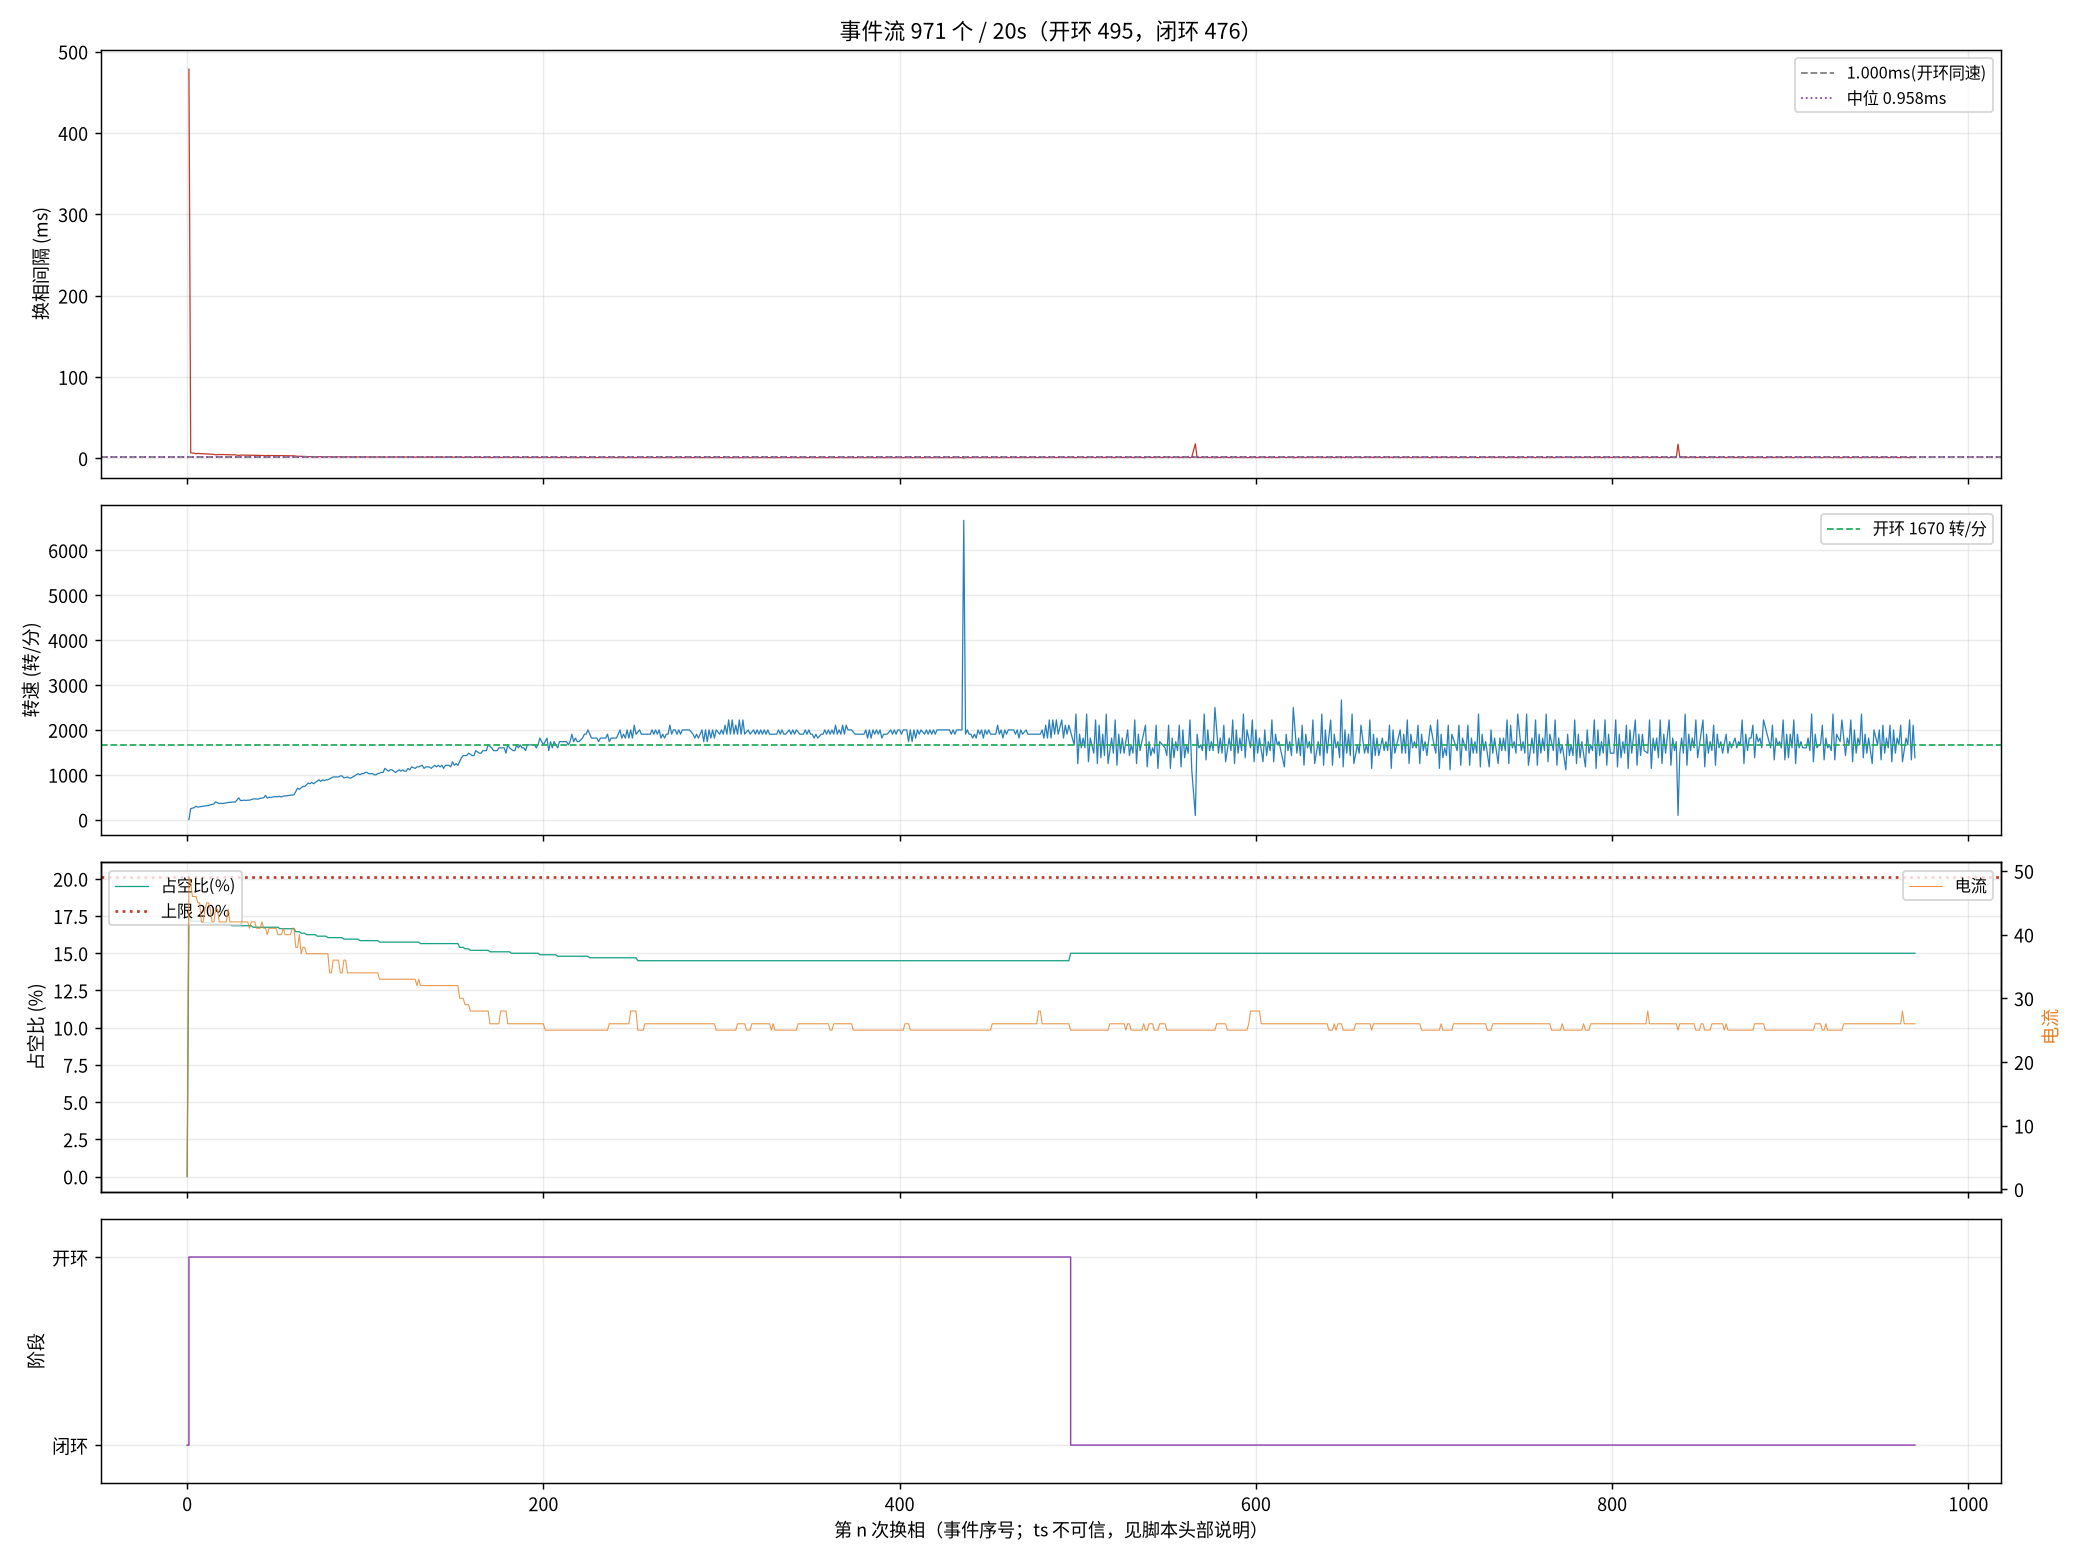

The file beside this chart, header and first rows:
seq, ts_frame, delta, step, wait, duty, cur, stage, iov, startup_max, curlim_adj, ci, thiszctime, lastzctime, average_interval, advance, duty_setpoint, duty_max, bemf_timeout, zc_reject, input, stall_adj, desync
1, 120162, 2, 3, 4417, 0, 2, 0, 48, 400, 2000, 12305, 0, 0, 1563, 0, 0, 2000, 0, 0, 48, 0, 0
2, 131647, 5, 4, 4417, 351, 49, 1, 400, 400, 2000, 41248, 0, 0, 3101, 0, 351, 2000, 0, 1, 400, 0, 0
3, 131809, -70, 5, 4417, 343, 48, 1, 392, 400, 2000, 14000, 0, 0, 14023, 0, 343, 2000, 0, 2, 392, 0, 0
5, 132115, -129, 1, 4417, 343, 46, 1, 392, 400, 2000, 13300, 0, 0, 17473, 0, 343, 2000, 0, 4, 392, 0, 0
6, 132263, 146, 2, 4417, 343, 46, 1, 391, 400, 2000, 12900, 0, 0, 19136, 0, 343, 2000, 0, 4, 391, 0, 0
7, 132396, -59, 3, 4417, 343, 46, 1, 391, 400, 2000, 12700, 0, 0, 19186, 0, 343, 2000, 0, 5, 391, 0, 0
8, 132539, -150, 4, 4417, 343, 45, 1, 391, 400, 2000, 12400, 0, 0, 19235, 0, 343, 2000, 0, 6, 391, 0, 0
9, 132678, 42, 5, 4417, 343, 45, 1, 391, 400, 2000, 12100, 0, 0, 9863, 0, 343, 2000, 0, 6, 391, 0, 0
10, 132814, 5, 6, 4417, 343, 42, 1, 391, 400, 2000, 11900, 0, 0, 9625, 0, 343, 2000, 0, 7, 391, 0, 0
11, 132947, 82, 1, 4417, 341, 42, 1, 390, 400, 2000, 11600, 0, 0, 9413, 0, 341, 2000, 0, 7, 390, 0, 0
12, 133078, -189, 2, 4417, 341, 44, 1, 390, 400, 2000, 11400, 0, 0, 9200, 0, 341, 2000, 0, 8, 390, 0, 0
13, 133206, -55, 3, 4417, 341, 45, 1, 390, 400, 2000, 11200, 0, 0, 9013, 0, 341, 2000, 0, 9, 390, 0, 0
14, 133332, 23, 4, 4417, 341, 45, 1, 390, 400, 2000, 11000, 0, 0, 8825, 0, 341, 2000, 0, 9, 390, 0, 0
15, 133453, 104, 5, 4417, 341, 44, 1, 390, 400, 2000, 10800, 0, 0, 8650, 0, 341, 2000, 0, 10, 390, 0, 0
17, 133690, -82, 1, 4417, 339, 42, 1, 389, 400, 2000, 10500, 0, 0, 8338, 0, 339, 2000, 0, 11, 389, 0, 0
18, 133804, -67, 2, 4417, 339, 42, 1, 389, 400, 2000, 10300, 0, 0, 8200, 0, 339, 2000, 0, 12, 389, 0, 0
19, 133905, 134, 3, 4417, 339, 44, 1, 389, 400, 2000, 10200, 0, 0, 8063, 0, 339, 2000, 0, 13, 389, 0, 0
21, 134130, 184, 5, 4417, 339, 44, 1, 389, 400, 2000, 9900, 0, 0, 7813, 0, 339, 2000, 0, 16, 389, 0, 0
22, 134241, -129, 6, 4417, 339, 42, 1, 388, 400, 2000, 9800, 0, 0, 7700, 0, 339, 2000, 0, 17, 388, 0, 0
23, 134350, 147, 1, 4417, 339, 42, 1, 388, 400, 2000, 9600, 0, 0, 7588, 0, 339, 2000, 0, 18, 388, 0, 0
24, 134461, 29, 2, 4417, 339, 42, 1, 388, 400, 2000, 9500, 0, 0, 7475, 0, 339, 2000, 0, 18, 388, 0, 0
25, 134569, 157, 3, 4417, 339, 42, 1, 388, 400, 2000, 9400, 0, 0, 7375, 0, 339, 2000, 0, 18, 388, 0, 0
26, 134676, -32, 4, 4417, 339, 42, 1, 388, 400, 2000, 9300, 0, 0, 7275, 0, 339, 2000, 0, 18, 388, 0, 0
27, 134780, 158, 5, 4417, 339, 44, 1, 388, 400, 2000, 9200, 0, 0, 7188, 0, 339, 2000, 0, 19, 388, 0, 0
28, 134884, -125, 6, 4417, 339, 42, 1, 388, 400, 2000, 9100, 0, 0, 7100, 0, 339, 2000, 0, 19, 388, 0, 0
29, 134986, 156, 1, 4417, 337, 42, 1, 387, 400, 2000, 9000, 0, 0, 7013, 0, 337, 2000, 0, 19, 387, 0, 0
30, 135087, -171, 2, 4417, 337, 42, 1, 387, 400, 2000, 8900, 0, 0, 6938, 0, 337, 2000, 0, 19, 387, 0, 0
31, 135189, -95, 3, 4417, 337, 42, 1, 387, 400, 2000, 8800, 0, 0, 6863, 0, 337, 2000, 0, 19, 387, 0, 0
33, 135380, -11, 5, 4417, 337, 42, 1, 387, 400, 2000, 8600, 0, 0, 6713, 0, 337, 2000, 0, 21, 387, 0, 0
34, 135462, -129, 6, 4417, 337, 42, 1, 387, 400, 2000, 8500, 0, 0, 6638, 0, 337, 2000, 0, 22, 387, 0, 0
35, 135556, 45, 1, 4417, 337, 42, 1, 386, 400, 2000, 8400, 0, 0, 6563, 0, 337, 2000, 0, 23, 386, 0, 0
36, 135649, -180, 2, 4417, 337, 42, 1, 386, 400, 2000, 8300, 0, 0, 6488, 0, 337, 2000, 0, 23, 386, 0, 0
37, 135741, 26, 3, 4417, 337, 42, 1, 386, 400, 2000, 8200, 0, 0, 6413, 0, 337, 2000, 0, 24, 386, 0, 0
38, 135834, -166, 4, 4417, 337, 42, 1, 386, 400, 2000, 8200, 0, 0, 6338, 0, 337, 2000, 0, 25, 386, 0, 0
39, 135926, -64, 5, 4417, 337, 42, 1, 386, 400, 2000, 8100, 0, 0, 6275, 0, 337, 2000, 0, 26, 386, 0, 0
40, 136018, -134, 6, 4417, 337, 41, 1, 386, 400, 2000, 8000, 0, 0, 6213, 0, 337, 2000, 0, 27, 386, 0, 0
42, 136197, -187, 2, 4417, 337, 42, 1, 386, 400, 2000, 7900, 0, 0, 6088, 0, 337, 2000, 0, 29, 386, 0, 0
43, 136284, 111, 3, 4417, 335, 42, 1, 385, 400, 2000, 7800, 0, 0, 6038, 0, 335, 2000, 0, 30, 385, 0, 0
44, 136370, -93, 4, 4417, 335, 42, 1, 385, 400, 2000, 7700, 0, 0, 5988, 0, 335, 2000, 0, 31, 385, 0, 0
45, 136457, 104, 5, 4417, 335, 41, 1, 385, 400, 2000, 7700, 0, 0, 5925, 0, 335, 2000, 0, 32, 385, 0, 0
46, 136544, -73, 6, 4417, 335, 41, 1, 385, 400, 2000, 7600, 0, 0, 5875, 0, 335, 2000, 0, 33, 385, 0, 0
47, 136628, 125, 1, 4417, 335, 41, 1, 385, 400, 2000, 7500, 0, 0, 5825, 0, 335, 2000, 0, 33, 385, 0, 0
49, 136796, 159, 3, 4417, 335, 42, 1, 385, 400, 2000, 7400, 0, 0, 5725, 0, 335, 2000, 0, 34, 385, 0, 0
50, 136878, -148, 4, 4417, 335, 41, 1, 384, 400, 2000, 7400, 0, 0, 5675, 0, 335, 2000, 0, 35, 384, 0, 0
51, 136952, -159, 5, 4417, 335, 41, 1, 384, 400, 2000, 7300, 0, 0, 5638, 0, 335, 2000, 0, 36, 384, 0, 0
52, 137035, -80, 6, 4417, 335, 40, 1, 384, 400, 2000, 7300, 0, 0, 5588, 0, 335, 2000, 0, 37, 384, 0, 0
53, 137115, -19, 1, 4417, 335, 41, 1, 384, 400, 2000, 7200, 0, 0, 5550, 0, 335, 2000, 0, 38, 384, 0, 0
54, 137196, -181, 2, 4417, 335, 41, 1, 384, 400, 2000, 7200, 0, 0, 5513, 0, 335, 2000, 0, 39, 384, 0, 0
55, 137275, 132, 3, 4417, 335, 41, 1, 384, 400, 2000, 7100, 0, 0, 5475, 0, 335, 2000, 0, 40, 384, 0, 0
56, 137353, -118, 4, 4417, 335, 41, 1, 384, 400, 2000, 7000, 0, 0, 5438, 0, 335, 2000, 0, 40, 384, 0, 0
57, 137431, -159, 5, 4417, 335, 41, 1, 384, 400, 2000, 7000, 0, 0, 5388, 0, 335, 2000, 0, 41, 384, 0, 0
58, 137509, -71, 6, 4417, 335, 40, 1, 384, 400, 2000, 7000, 0, 0, 5350, 0, 335, 2000, 0, 41, 384, 0, 0
59, 137586, -27, 1, 4417, 333, 40, 1, 383, 400, 2000, 6900, 0, 0, 5313, 0, 333, 2000, 0, 42, 383, 0, 0
60, 137665, -183, 2, 4417, 333, 40, 1, 383, 400, 2000, 6900, 0, 0, 5275, 0, 333, 2000, 0, 42, 383, 0, 0
61, 137741, 145, 3, 4417, 333, 41, 1, 383, 400, 2000, 6800, 0, 0, 5238, 0, 333, 2000, 0, 42, 383, 0, 0
63, 137895, 139, 5, 4417, 333, 40, 1, 383, 400, 2000, 6700, 0, 0, 5175, 0, 333, 2000, 0, 42, 383, 0, 0
64, 137970, 18, 6, 4417, 333, 40, 1, 383, 400, 2000, 6700, 0, 0, 5138, 0, 333, 2000, 0, 42, 383, 0, 0
65, 138044, 177, 1, 4417, 333, 40, 1, 383, 400, 2000, 6600, 0, 0, 5100, 0, 333, 2000, 0, 43, 383, 0, 0
66, 138117, -119, 2, 4417, 333, 40, 1, 383, 400, 2000, 6600, 0, 0, 5063, 0, 333, 2000, 0, 44, 383, 0, 0
67, 138190, -148, 3, 4417, 333, 41, 1, 383, 400, 2000, 6600, 0, 0, 5025, 0, 333, 2000, 0, 45, 383, 0, 0
... 911 more rows
